Run: headless pygame with SDL's dummy video driver; simulated clock (each Clock.tick advances the game by its frame time, no real sleeping); random seed 0; keys injected as events and as key.get_pressed() state; no mouse input.
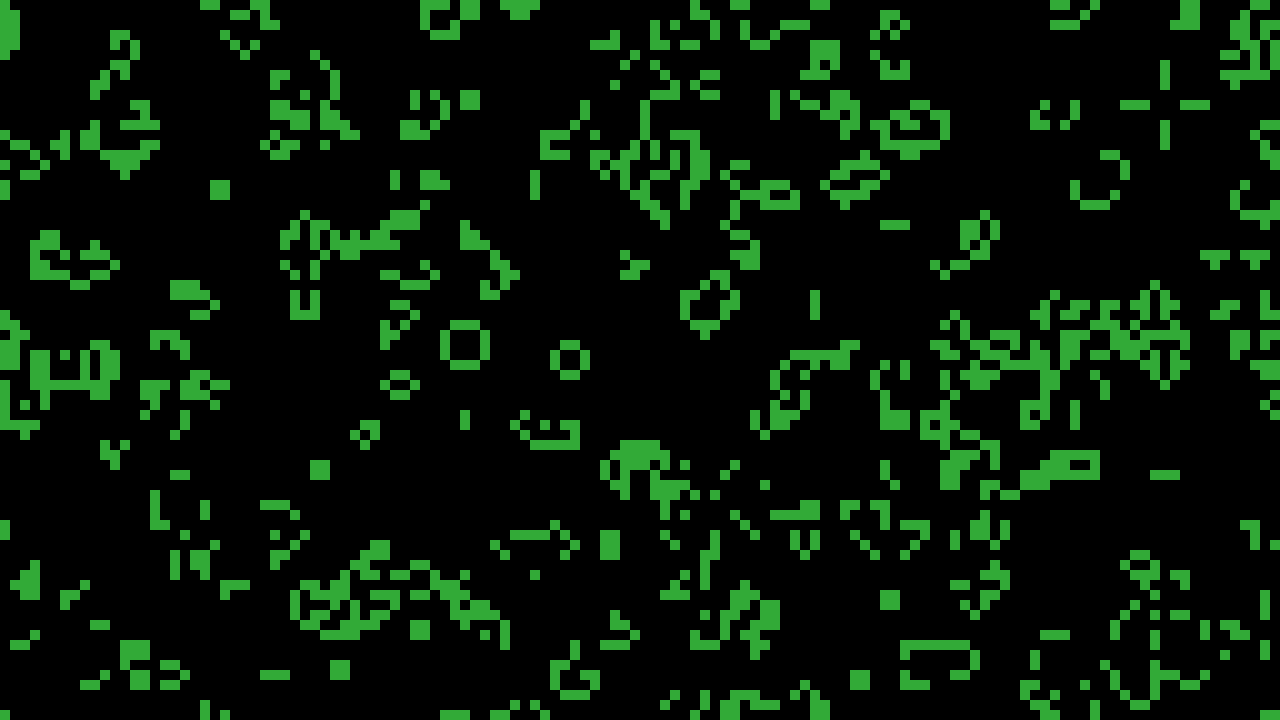
Frame 1 of 4 · flips 1–60 · no input
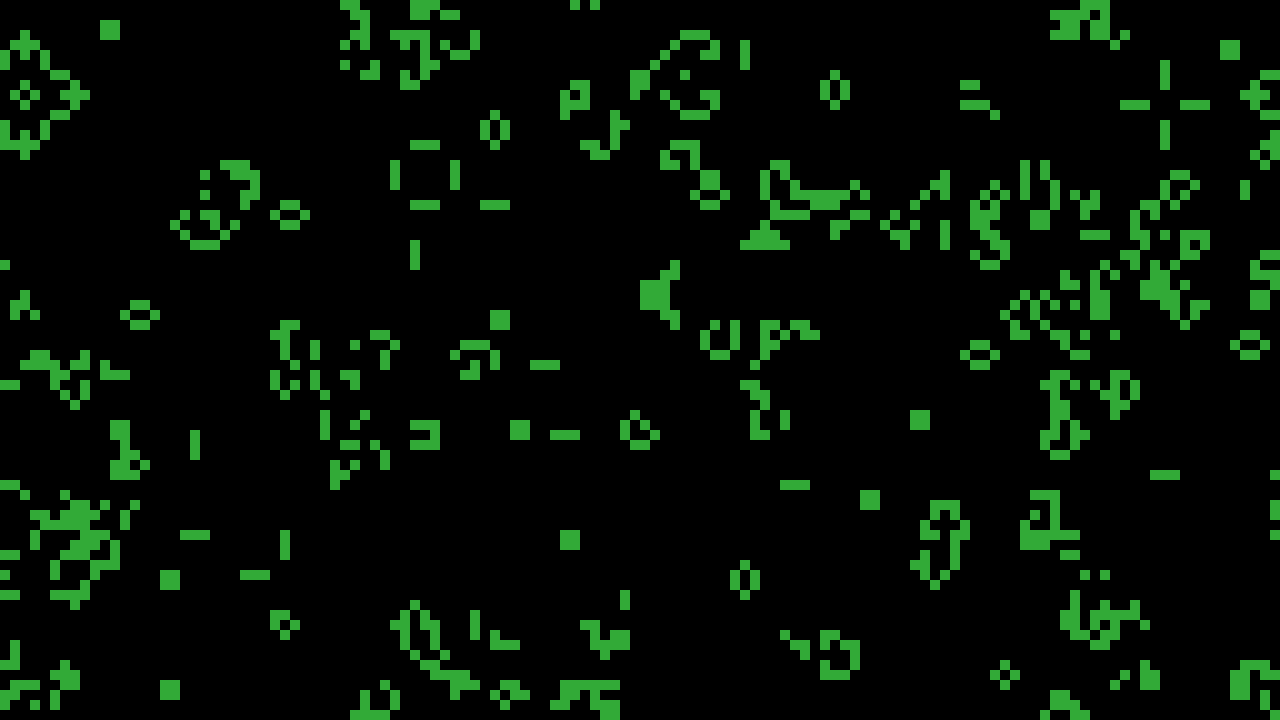
Frame 2 of 4 · flips 61–180 · tapped SPACE, RETURN · held RIGHT (→), D
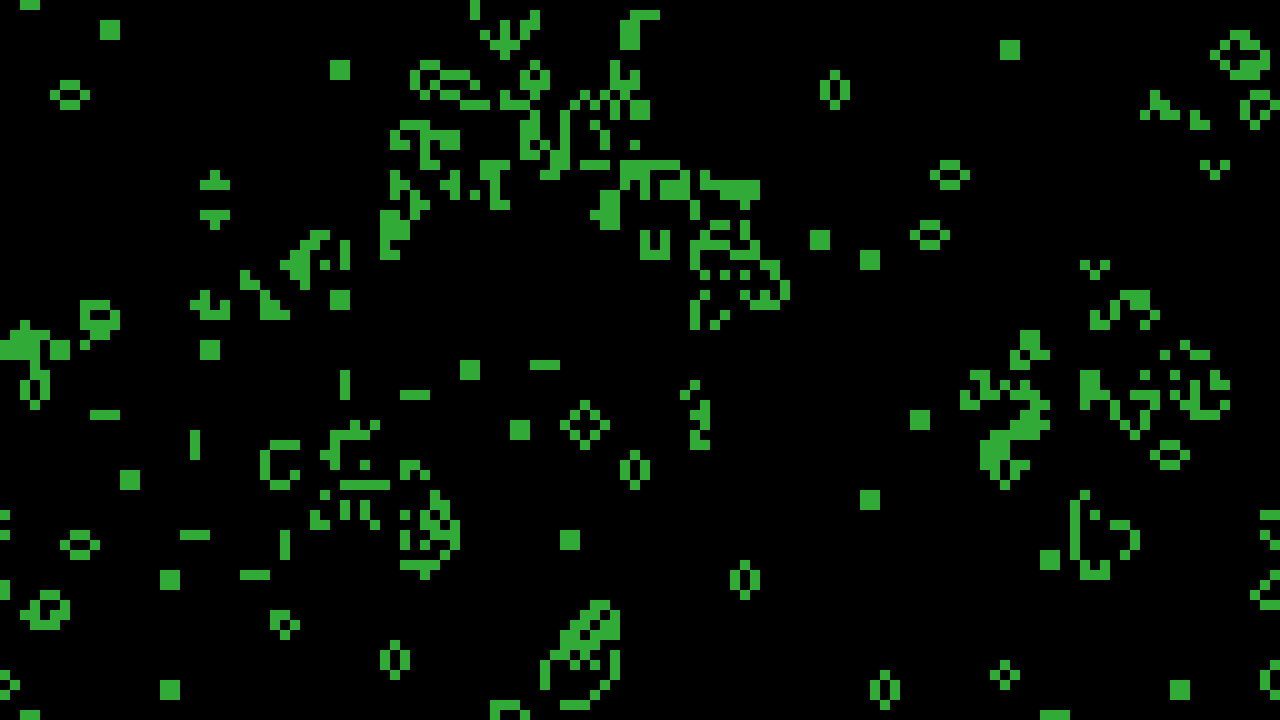
Frame 3 of 4 · flips 181–300 · held DOWN (↓), S
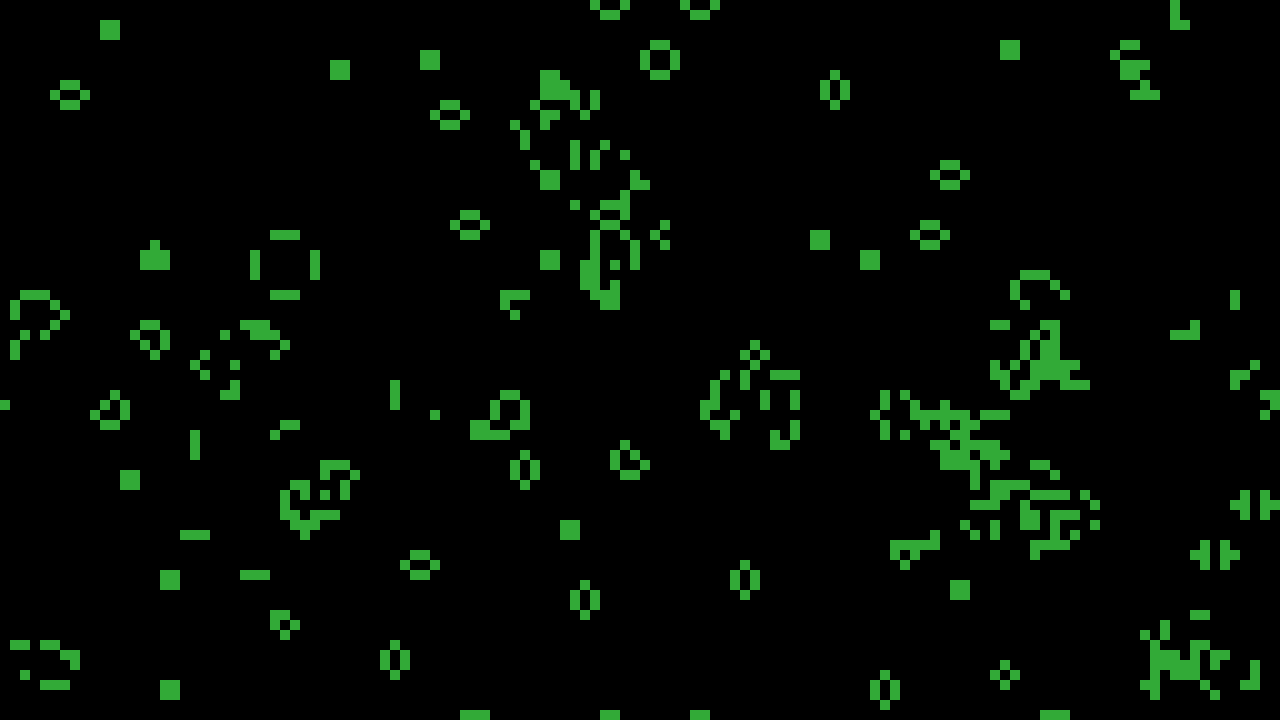
Frame 4 of 4 · flips 301–420 · held LEFT (←), A, UP (↑), W

The pygame program that drew these frames:

import sys
import pygame
import random

# Default settings
SIZE = 10
C_LIVE = 1
C_DEAD = 0
WIDTH = 1280
HEIGHT = 720
# Default colors
DEAD = (0, 0, 0)
LIVE = (50, 170, 55)


class Game:
    class Field:

        def __init__(self, columns_cnt, rows_cnt):
            self.columns_cnt = columns_cnt
            self.rows_cnt = rows_cnt
            self.current = []
            self.glider_seed = 0
            self.create()

        class Cell:

            def __init__(self, color=None, size=SIZE, row=0, column=0):
                self.size = size
                self.row = row
                self.column = column
                if color is None:
                    self.color = random.randint(C_DEAD, C_LIVE)
                else:
                    self.color = color

            def get_color(self):
                return self.color

            def set_color(self, color):
                self.color = color

            def recolor(self, field):
                neigh_cnt = 0
                for delta_x in range(-1, 2, 1):
                    for delta_y in range(-1, 2, 1):
                        if not (delta_y * delta_x == 0 and delta_y + delta_x == 0):
                            neigh_cnt += field.seed_field.current[(self.column + delta_x) % field.columns_cnt][
                                (self.row + delta_y) % field.rows_cnt].get_color()
                if self.get_color() == C_LIVE:
                    if neigh_cnt == 2 or neigh_cnt == 3:
                        return C_LIVE
                    else:
                        return C_DEAD
                elif self.get_color() == C_DEAD:
                    if neigh_cnt == 3:
                        return C_LIVE
                return self.get_color()

        def create(self, color=None):
            field_temp = [[self.Cell()] * self.rows_cnt for _ in range(self.columns_cnt)]
            for column in range(self.columns_cnt):
                for row in range(self.rows_cnt):
                    field_temp[column][row] = self.Cell(color=color, column=column, row=row)
            self.current = field_temp

        def add_glider(self, current_field):
            glider = [[C_DEAD, C_DEAD, C_LIVE], [C_LIVE, C_DEAD, C_LIVE], [C_DEAD, C_LIVE, C_LIVE]]
            for x in range(3):
                for y in range(3):
                    current_field[(self.glider_seed + x) % self.columns_cnt][y % self.rows_cnt]\
                        .set_color(glider[x][y])
            self.glider_seed += 5
            return current_field

        def create_gosper_glider_gun_field(self):
            self.create(C_DEAD)
            column_gun_seed = 0
            # column_gun_seed = self.columns_cnt // 2 - 20
            row_gun_seed = 0
            # row_gun_seed = self.rows_cnt // 2 - 20
            gun = [[0] * 38 for _ in range(11)]
            gun[5][1] = gun[5][2] = C_LIVE
            gun[6][1] = gun[6][2] = C_LIVE
            gun[3][13] = gun[3][14] = C_LIVE
            gun[4][12] = gun[4][16] = C_LIVE
            gun[5][11] = gun[5][17] = C_LIVE
            gun[6][11] = gun[6][15] = gun[6][17] = gun[6][18] = C_LIVE
            gun[7][11] = gun[7][17] = C_LIVE
            gun[8][12] = gun[8][16] = C_LIVE
            gun[9][13] = gun[9][14] = C_LIVE
            gun[1][25] = C_LIVE
            gun[2][23] = gun[2][25] = C_LIVE
            gun[3][21] = gun[3][22] = C_LIVE
            gun[4][21] = gun[4][22] = C_LIVE
            gun[5][21] = gun[5][22] = C_LIVE
            gun[6][23] = gun[6][25] = C_LIVE
            gun[7][25] = C_LIVE
            gun[3][35] = gun[3][36] = C_LIVE
            gun[4][35] = gun[4][36] = C_LIVE
            for x in range(11):
                for y in range(38):
                    self.current[(column_gun_seed + x) % self.columns_cnt][(row_gun_seed + y) % self.rows_cnt]\
                        .set_color(gun[x][y])

    def __init__(self, screen_width=WIDTH, screen_height=HEIGHT):
        pygame.init()
        self.pause = False
        self.quit = False
        self.screen_height = screen_height
        self.screen_width = screen_width

        self.cell_size = self.Field.Cell().size
        self.columns_cnt = self.screen_width // self.cell_size
        self.rows_cnt = self.screen_height // self.cell_size
        self.seed_field = self.Field(self.columns_cnt, self.rows_cnt)

        self.screen = pygame.display.set_mode((self.screen_width, self.screen_height))
        pygame.display.flip()

    def print(self):
        for column in range(self.columns_cnt):
            for row in range(self.rows_cnt):
                if self.seed_field.current[column][row].get_color() == C_LIVE:
                    color = LIVE
                else:
                    color = DEAD
                pygame.draw.polygon(self.screen, color, [(column * self.cell_size, row * self.cell_size),
                                                         ((column + 1) * self.cell_size, row * self.cell_size),
                                                         ((column + 1) * self.cell_size, (row + 1) * self.cell_size),
                                                         (column * self.cell_size, (row + 1) * self.cell_size)])
        pygame.display.flip()

    def next_field(self):
        temp = self.Field(self.columns_cnt, self.rows_cnt)
        for column in range(self.columns_cnt):
            for row in range(self.rows_cnt):
                next_color = self.seed_field.current[column][row].recolor(self)
                temp.current[column][row] = self.Field.Cell(color=next_color, column=column, row=row)
        self.seed_field.current = temp.current

    def press_buttons(self):
        for event in pygame.event.get():
            if event.type == pygame.KEYDOWN:
                if event.key == pygame.K_g:
                    # Spawns glider at the (5 * button presses, 0) cell (Every press adds 5 to x coordinate)
                    self.seed_field.current = self.seed_field.add_glider(self.seed_field.current)
                elif event.key == pygame.K_p:  # Pause the game
                    if self.pause:
                        self.pause = False
                    else:
                        self.pause = True
                elif event.key == pygame.K_c:  # Clear the field
                    self.seed_field.create(C_DEAD)
                elif event.key == pygame.K_f:  # Creates a field with GosperGliderGun in top left bottom
                    self.seed_field.create_gosper_glider_gun_field()
                elif event.key == pygame.K_r:  # Randomize the field
                    self.seed_field.create()
                elif event.key == pygame.K_q:  # Quit the game
                    self.quit = True
            elif event.type == pygame.QUIT:
                sys.exit()

    def start(self):
        while True:
            if self.quit:
                return
            self.press_buttons()
            self.print()
            if self.pause:
                continue
            self.next_field()
            self.print()


if __name__ == '__main__':
    game = Game()
    game.start()
